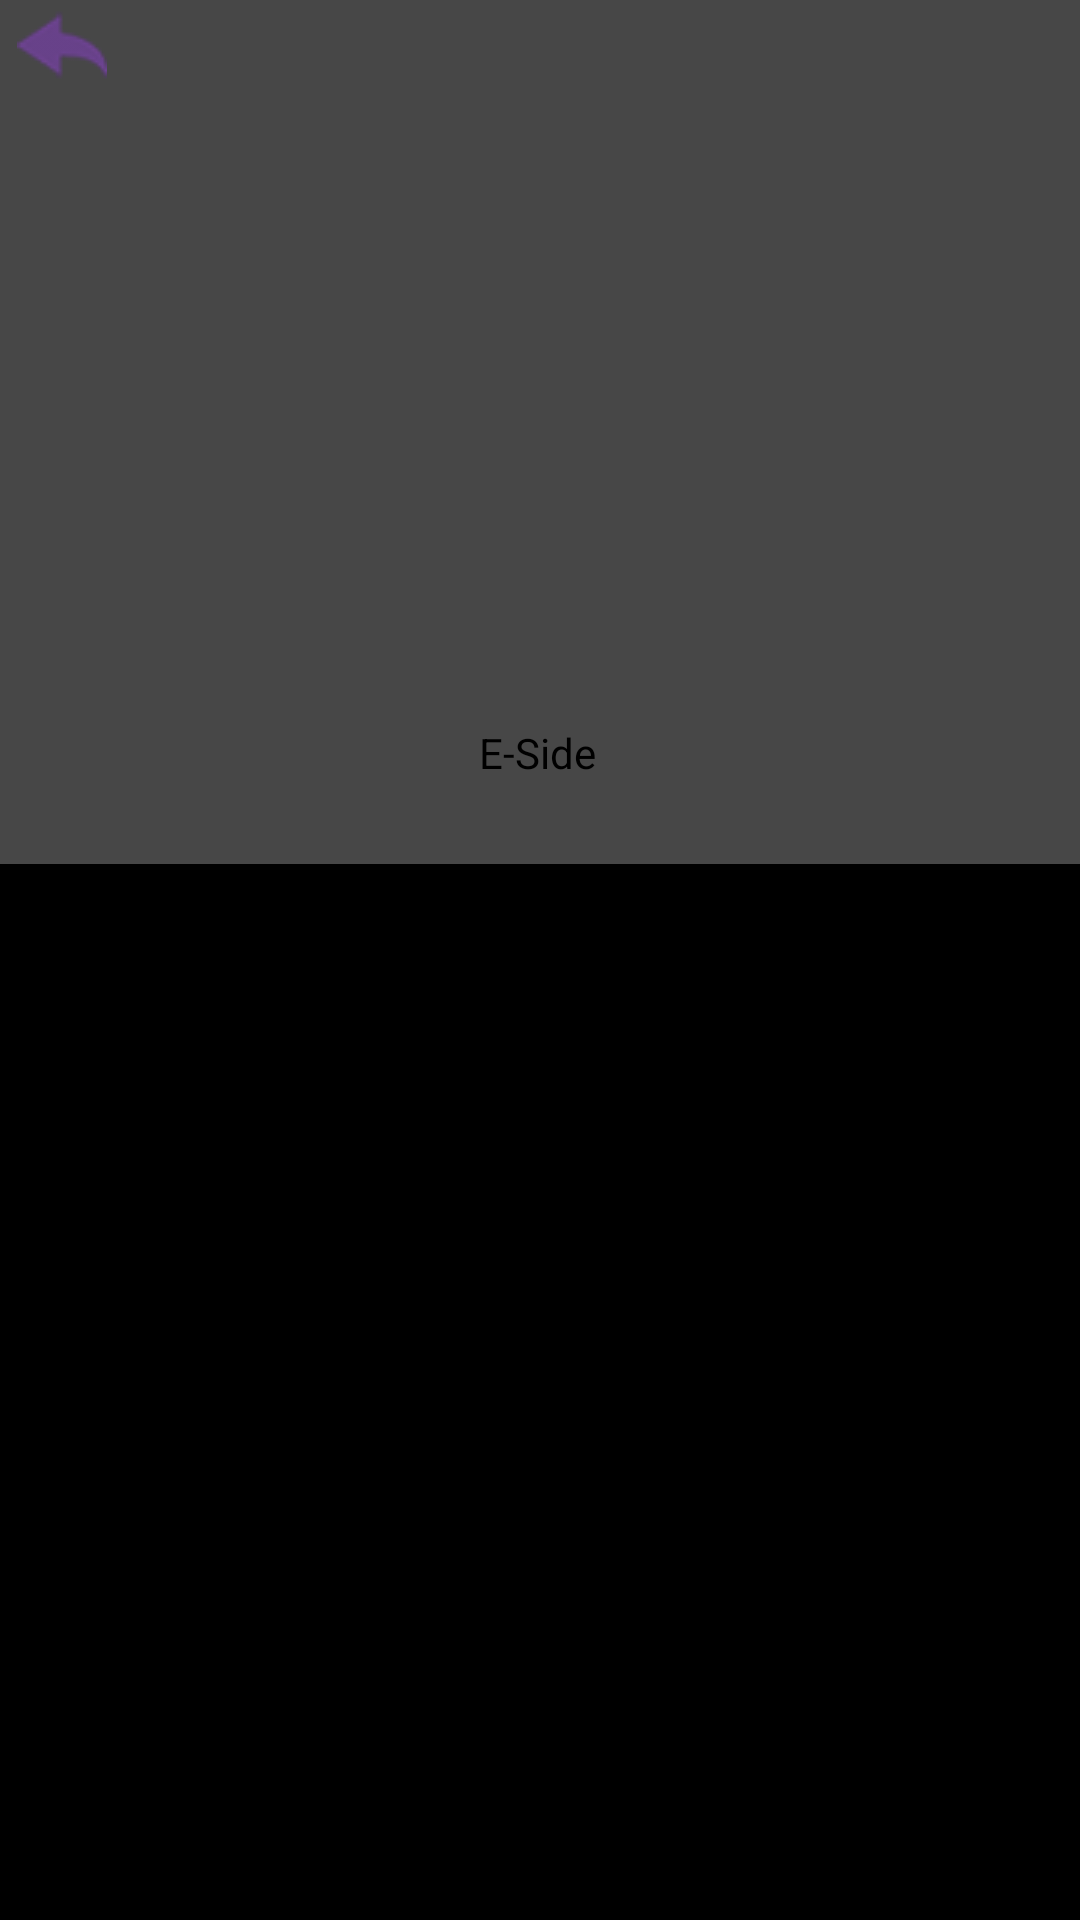

This screen was rendered from an Android layout file. Write that file and the resources it references.
<!-- AndroidManifest.xml: application theme Theme.YOASOBI -->
<!-- res/layout/activity_eside.xml -->
<?xml version="1.0" encoding="utf-8"?>
<androidx.constraintlayout.widget.ConstraintLayout xmlns:android="http://schemas.android.com/apk/res/android"
    xmlns:app="http://schemas.android.com/apk/res-auto"
    xmlns:tools="http://schemas.android.com/tools"
    android:layout_width="match_parent"
    android:layout_height="match_parent"
    android:background="#000000"
    tools:context=".Eside">

    <ImageView
        android:id="@+id/imageView5"
        android:layout_width="415dp"
        android:layout_height="288dp"
        app:layout_constraintBottom_toBottomOf="parent"
        app:layout_constraintEnd_toEndOf="parent"
        app:layout_constraintStart_toStartOf="parent"
        app:layout_constraintTop_toTopOf="parent"
        app:layout_constraintVertical_bias="0.0"
        app:srcCompat="@drawable/esidem" />

    <TextView
        android:id="@+id/textView4"
        android:layout_width="wrap_content"
        android:layout_height="wrap_content"
        android:text="E-Side"
        android:textColor="#000000"
        app:layout_constraintBottom_toBottomOf="parent"
        app:layout_constraintEnd_toEndOf="parent"
        app:layout_constraintHorizontal_bias="0.497"
        app:layout_constraintStart_toStartOf="parent"
        app:layout_constraintTop_toBottomOf="@+id/imageView3"
        app:layout_constraintVertical_bias="0.029" />

    <ImageView
        android:id="@+id/imageView3"
        android:layout_width="255dp"
        android:layout_height="217dp"
        app:layout_constraintBottom_toBottomOf="parent"
        app:layout_constraintEnd_toEndOf="parent"
        app:layout_constraintStart_toStartOf="parent"
        app:layout_constraintTop_toTopOf="parent"
        app:layout_constraintVertical_bias="0.031"
        app:srcCompat="@drawable/boeside" />

    <LinearLayout
        android:id="@+id/linearLayout2"
        android:layout_width="405dp"
        android:layout_height="401dp"
        android:layout_marginTop="10dp"
        android:orientation="vertical"
        app:layout_constraintEnd_toEndOf="parent"
        app:layout_constraintStart_toStartOf="parent"
        app:layout_constraintTop_toBottomOf="@+id/imageView5">

        <ListView
            android:id="@+id/musics"
            android:layout_width="match_parent"
            android:layout_height="match_parent">

        </ListView>
    </LinearLayout>

    <ImageView
        android:id="@+id/image"
        android:layout_width="wrap_content"
        android:layout_height="wrap_content"
        android:layout_marginStart="130dp"
        android:onClick="pauseIT"
        app:layout_constraintBottom_toBottomOf="parent"
        app:layout_constraintStart_toStartOf="parent"
        app:layout_constraintTop_toBottomOf="@+id/linearLayout2"
        app:layout_constraintVertical_bias="0.0"
        app:srcCompat="@drawable/play"
        tools:ignore="MissingConstraints" />

    <ImageView
        android:id="@+id/imageView7"
        android:layout_width="53dp"
        android:layout_height="53dp"
        android:onClick="stopIT"
        app:layout_constraintBottom_toBottomOf="parent"
        app:layout_constraintEnd_toEndOf="parent"
        app:layout_constraintHorizontal_bias="0.167"
        app:layout_constraintStart_toEndOf="@+id/image"
        app:layout_constraintTop_toBottomOf="@+id/linearLayout2"
        app:layout_constraintVertical_bias="0.0"
        app:srcCompat="@drawable/stop" />

    <ImageView
        android:id="@+id/beck"
        android:layout_width="wrap_content"
        android:layout_height="wrap_content"
        android:layout_marginStart="5dp"
        app:layout_constraintBottom_toTopOf="@+id/linearLayout2"
        app:layout_constraintEnd_toEndOf="parent"
        app:layout_constraintHorizontal_bias="0.002"
        app:layout_constraintStart_toStartOf="parent"
        app:layout_constraintTop_toTopOf="parent"
        app:layout_constraintVertical_bias="0.0"
        app:srcCompat="@drawable/beck" />


</androidx.constraintlayout.widget.ConstraintLayout>
<!-- resources referenced by this layout -->
<resources>
  <!-- drawable beck: png bitmap (drawable, 1739 bytes) -->
  <!-- drawable esidem: jpg bitmap (drawable, 71922 bytes) -->
  <!-- drawable play: png bitmap (drawable, 1840 bytes) -->
  <!-- drawable stop: png bitmap (drawable, 2565 bytes) -->
  <style name="Theme.YOASOBI" parent="Theme.MaterialComponents.DayNight.DarkActionBar">
          
          <item name="colorPrimary">@color/purple_500</item>
          <item name="colorPrimaryVariant">@color/purple_700</item>
          <item name="colorOnPrimary">@color/black</item>
          
          <item name="colorSecondary">@color/teal_200</item>
          <item name="colorSecondaryVariant">@color/teal_700</item>
          <item name="colorOnSecondary">@color/black</item>
          
          <item name="android:statusBarColor" tools:targetApi="l">?attr/colorPrimaryVariant</item>
          
      </style>
  <!-- not gathered from this repository: default colours our renderer supplied (Android Studio template values) -->
  <color name="purple_500">#FF6200EE</color>
  <color name="purple_700">#FF3700B3</color>
  <color name="teal_200">#FF03DAC5</color>
  <color name="teal_700">#FF018786</color>
  <color name="black">#FF000000</color>
</resources>
